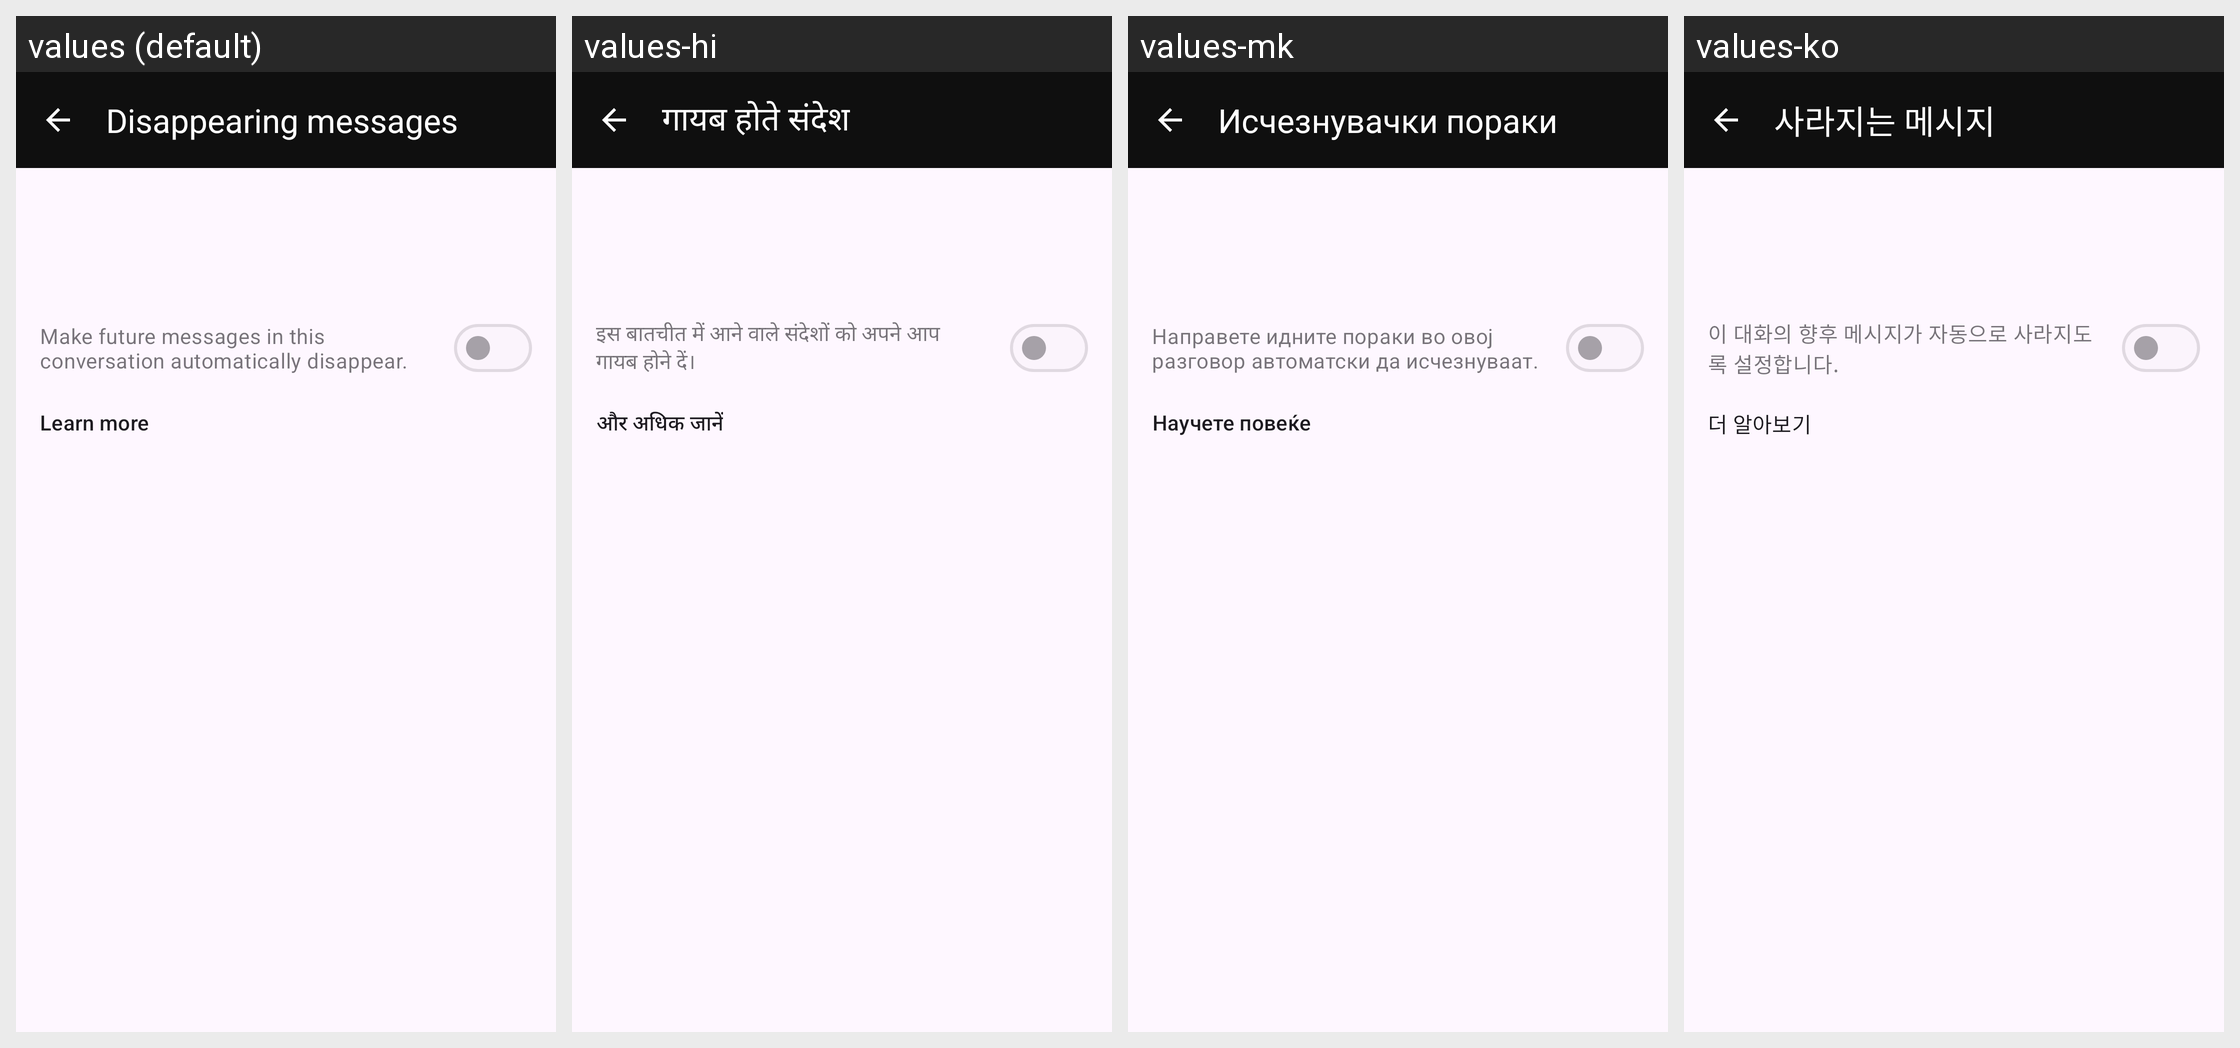

The same Android screen rendered under several of its app's locales, left to right. List the strings drawn on it with the default value and each locale's translation.
Android screen res/layout/fragment_conversation_settings.xml rendered under 4 locales, left to right: values (default), values-hi, values-mk, values-ko. Device: Nexus 5 (rendered at 1080×1920; each locale shown at half size, 540×960, under a caption strip naming it); theme AnonTheme.
Other locales in the repository, not shown: values-ar, values-ast, values-az, values-bg, values-bn, values-br, values-bs, values-ca, values-cs, values-de, values-es, values-es-rCU, values-eu, values-fa, values-fi, values-fr, values-gl, values-he, values-hu, values-in, values-is, values-it, values-ja, values-ka, values-lt, values-ms, values-my, values-nb, values-nl, values-oc, values-pl, values-pt-rBR, values-pt-rPT, values-ro, values-ru, values-sk, values-sq, values-sr, values-sv, values-sw, values-sw-rTZ, values-th, values-tr, values-uk, values-vi, values-zh-rCN, values-zh-rTW.
Strings drawn on this screen, with the default value and each locale's value (text and hints the layout hard-codes, and strings that could not be matched under every locale, appear in the picture but are not listed):

disappearing_messages_title
  values: Disappearing messages
  values-hi: गायब होते संदेश
  values-mk: Исчезнувачки пораки
  values-ko: 사라지는 메시지

disappearing_messages_summary
  values: Make future messages in this conversation automatically disappear.
  values-hi: इस बातचीत में आने वाले संदेशों को अपने आप गायब होने दें।
  values-mk: Направете идните пораки во овој разговор автоматски да исчезнуваат.
  values-ko: 이 대화의 향후 메시지가 자동으로 사라지도록 설정합니다.

learn_more
  values: Learn more
  values-hi: और अधिक जानें
  values-mk: Научете повеќе
  values-ko: 더 알아보기
